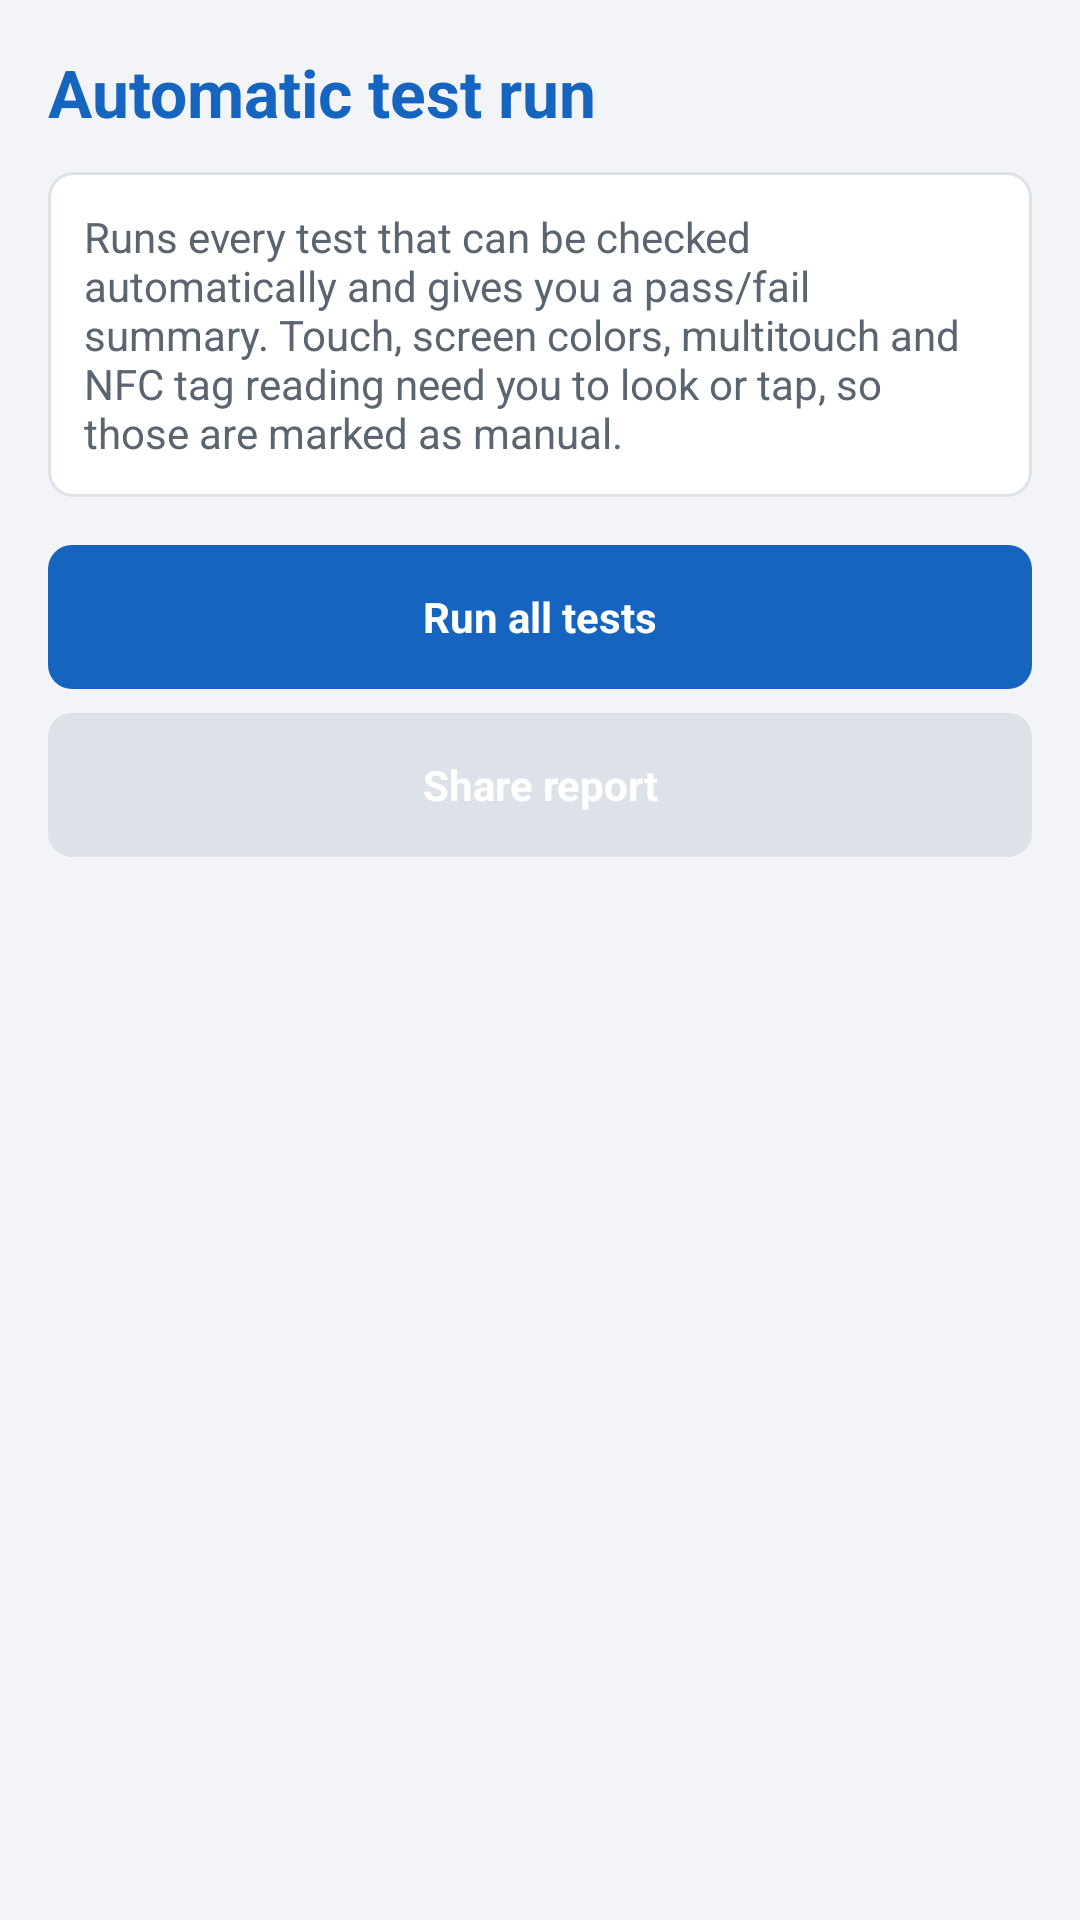

Layout XML and referenced resources for this Android screen:
<!-- AndroidManifest.xml: application theme AppTheme -->
<!-- res/layout/activity_robot_test.xml -->
<?xml version="1.0" encoding="utf-8"?>
<LinearLayout xmlns:android="http://schemas.android.com/apk/res/android"
    android:layout_width="match_parent"
    android:layout_height="match_parent"
    android:orientation="vertical"
    android:padding="16dp">

    <TextView
        style="@style/ScreenTitle"
        android:layout_width="match_parent"
        android:layout_height="wrap_content"
        android:text="@string/robot_title" />

    <TextView
        android:id="@+id/text_robot_summary"
        style="@style/StatusCard"
        android:layout_width="match_parent"
        android:layout_height="wrap_content"
        android:layout_marginTop="12dp"
        android:text="@string/robot_intro" />

    <Button
        android:id="@+id/button_robot_run"
        android:layout_width="match_parent"
        android:layout_height="wrap_content"
        android:layout_marginTop="16dp"
        android:text="@string/robot_button_run" />

    <Button
        android:id="@+id/button_robot_share"
        android:layout_width="match_parent"
        android:layout_height="wrap_content"
        android:layout_marginTop="8dp"
        android:enabled="false"
        android:text="@string/robot_button_share" />

    <ScrollView
        android:id="@+id/scroll_robot_log"
        android:layout_width="match_parent"
        android:layout_height="0dp"
        android:layout_marginTop="16dp"
        android:layout_weight="1">

        <TextView
            android:id="@+id/text_robot_log"
            android:layout_width="match_parent"
            android:layout_height="wrap_content"
            android:fontFamily="monospace"
            android:textSize="13sp" />
    </ScrollView>

</LinearLayout>
<!-- resources referenced by this layout -->
<resources>
  <string name="robot_button_run">Run all tests</string>
  <string name="robot_button_share">Share report</string>
  <string name="robot_intro">Runs every test that can be checked automatically and gives you a pass/fail summary. Touch, screen colors, multitouch and NFC tag reading need you to look or tap, so those are marked as manual.</string>
  <string name="robot_title">Automatic test run</string>
  <style name="ScreenTitle">
          <item name="android:textColor">@color/primary</item>
          <item name="android:textStyle">bold</item>
          <item name="android:textSize">22sp</item>
      </style>
  <style name="StatusCard">
          <item name="android:background">@drawable/card_bg</item>
          <item name="android:textColor">@color/text_secondary</item>
      </style>
  <style name="AppTheme" parent="@android:style/Theme.Light.NoTitleBar">
          <item name="android:windowBackground">@color/background</item>
          <item name="android:buttonStyle">@style/AppButton</item>
          <item name="android:textColorPrimary">@color/text_primary</item>
          <item name="android:colorBackground">@color/background</item>
      </style>
  <color name="primary">#1565C0</color>
  <!-- drawable card_bg (drawable) -->
  <?xml version="1.0" encoding="utf-8"?>
  <shape xmlns:android="http://schemas.android.com/apk/res/android"
      android:shape="rectangle">
      <solid android:color="@color/surface" />
      <corners android:radius="8dp" />
      <stroke android:width="1dp" android:color="@color/divider" />
      <padding
          android:left="12dp"
          android:top="12dp"
          android:right="12dp"
          android:bottom="12dp" />
  </shape>
  <color name="text_secondary">#5A6570</color>
  <color name="background">#F2F4F7</color>
  <style name="AppButton" parent="@android:style/Widget.Button">
          <item name="android:background">@drawable/button_bg</item>
          <item name="android:textColor">@color/white</item>
          <item name="android:textStyle">bold</item>
          <item name="android:minHeight">48dp</item>
          <item name="android:paddingLeft">16dp</item>
          <item name="android:paddingRight">16dp</item>
      </style>
  <color name="text_primary">#1B1F23</color>
  <color name="surface">#FFFFFF</color>
  <color name="divider">#DDE2E8</color>
  <!-- drawable button_bg (drawable) -->
  <?xml version="1.0" encoding="utf-8"?>
  <selector xmlns:android="http://schemas.android.com/apk/res/android">
      <item android:state_pressed="true">
          <shape android:shape="rectangle">
              <solid android:color="@color/primary_dark" />
              <corners android:radius="8dp" />
          </shape>
      </item>
      <item android:state_enabled="false">
          <shape android:shape="rectangle">
              <solid android:color="@color/divider" />
              <corners android:radius="8dp" />
          </shape>
      </item>
      <item>
          <shape android:shape="rectangle">
              <solid android:color="@color/primary" />
              <corners android:radius="8dp" />
          </shape>
      </item>
  </selector>
  <color name="white">#FFFFFF</color>
  <color name="primary_dark">#0D47A1</color>
</resources>
